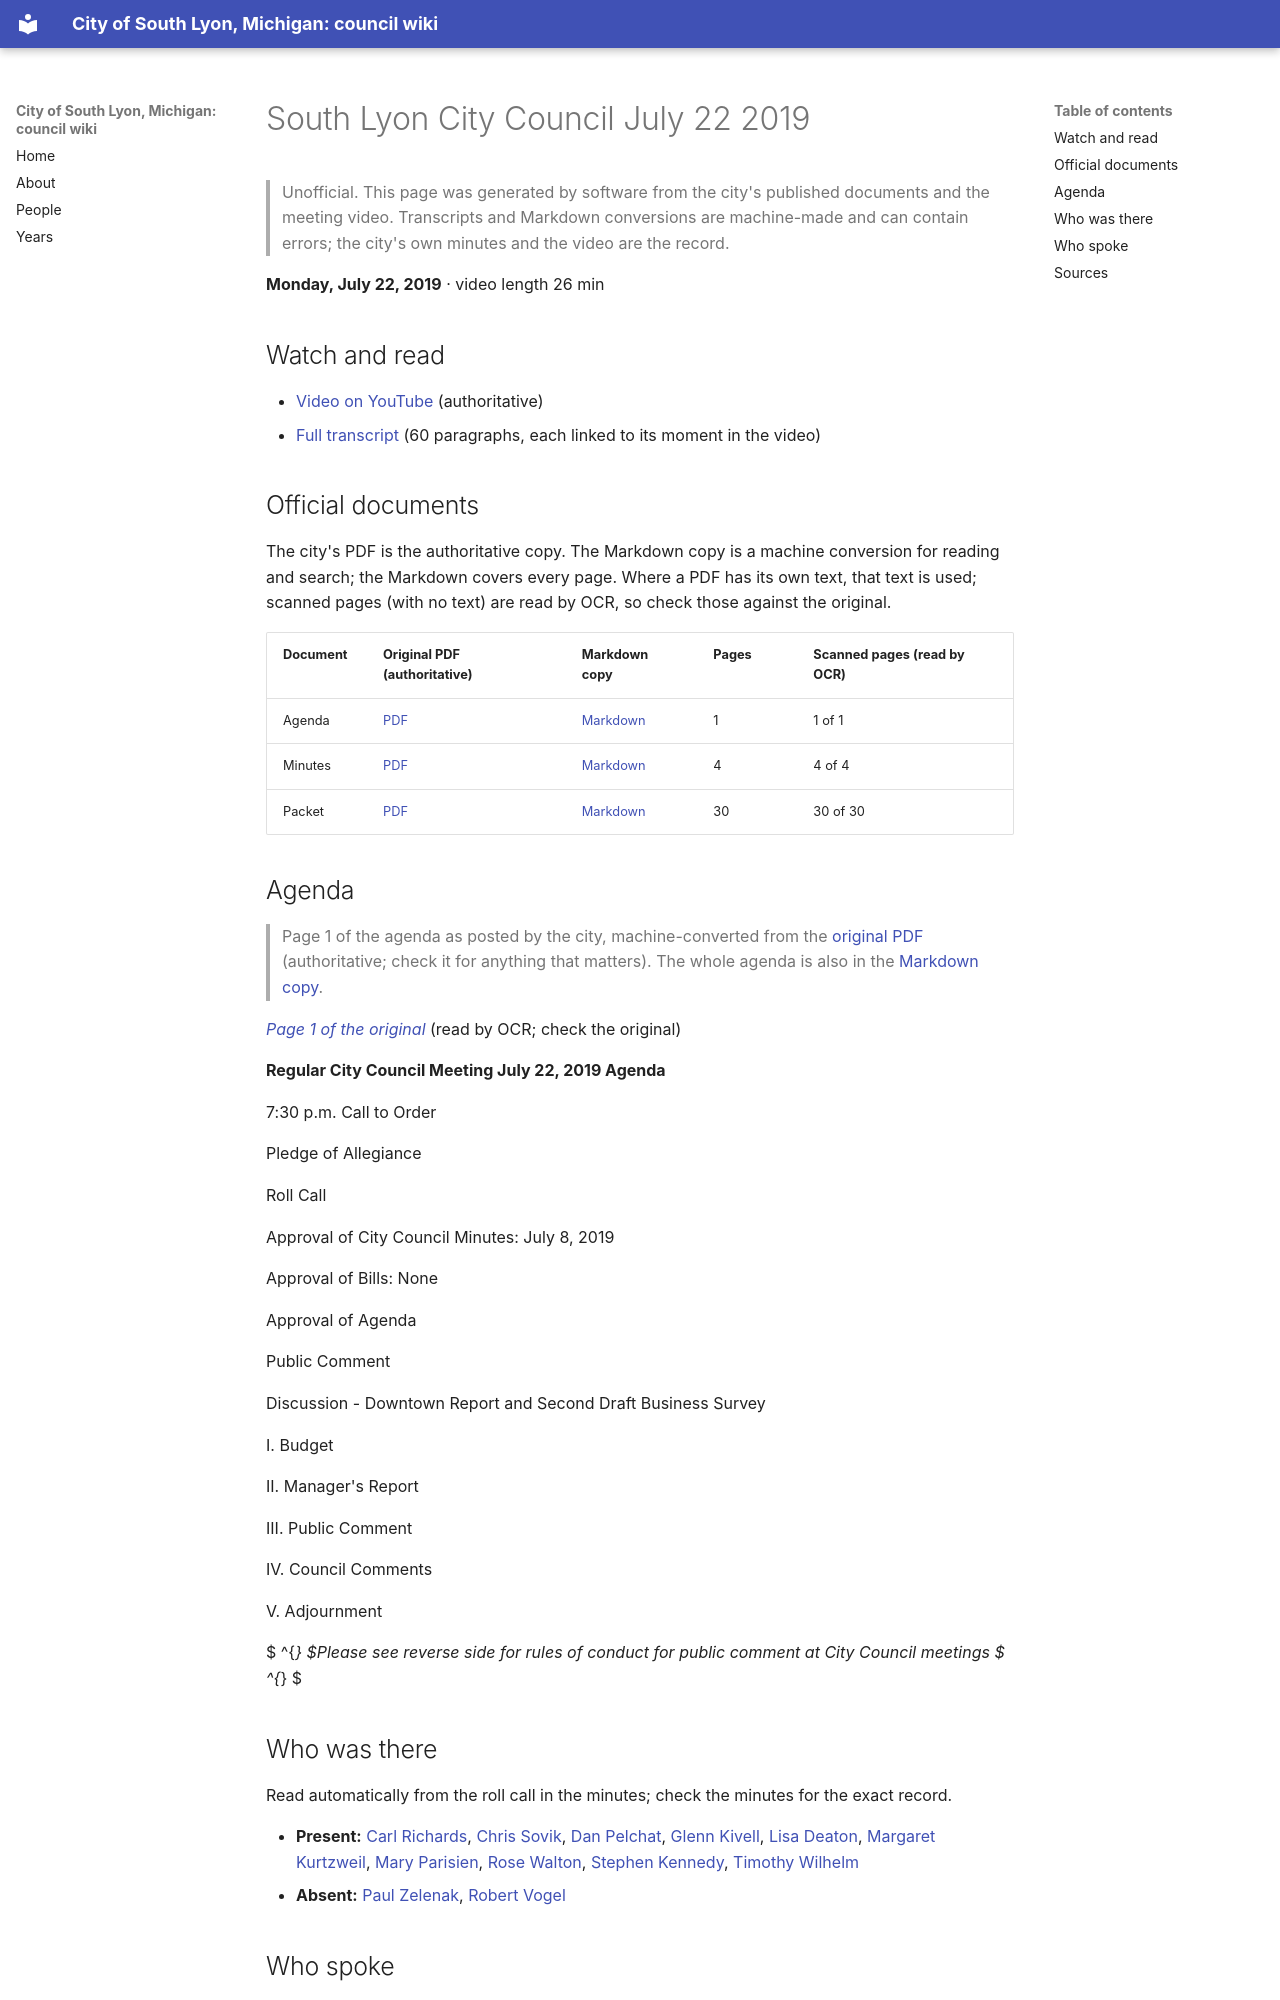

repository: RyanMathewson/city-of-south-lyon-mi-council-wiki · page: meetings/2019/2019-07-22/index.html · generator: mkdocs

---
title: "South Lyon City Council July 22 2019"
meeting_date: "2019-07-22"
video_url: "https://www.youtube.com/watch?v=XDzk3eaEnNU"
source_listing: "https://www.southlyonmi.org/government/city_council/city_council_minutes_and_agendas.php"
---


# South Lyon City Council July 22 2019

> Unofficial. This page was generated by software from the city's published documents and the meeting video. Transcripts and Markdown conversions are machine-made and can contain errors; the city's own minutes and the video are the record.

**Monday, July 22, 2019** · video length 26 min

## Watch and read

- [Video on YouTube](https://www.youtube.com/watch?v=XDzk3eaEnNU) (authoritative)
- [Full transcript](../../transcripts/2019/2019-07-22.md) (60 paragraphs, each linked to its moment in the video)

## Official documents

The city's PDF is the authoritative copy. The Markdown copy is a machine conversion for reading and search; the Markdown covers every page. Where a PDF has its own text, that text is used; scanned pages (with no text) are read by OCR, so check those against the original.

| Document | Original PDF (authoritative) | Markdown copy | Pages | Scanned pages (read by OCR) |
|---|---|---|---|---|
| Agenda | [PDF](https://www.southlyonmi.org/7-22-19%20Agenda.pdf?t=202108310733140) | [Markdown](../../documents/2019/2019-07-22/agenda.md) | 1 | 1 of 1 |
| Minutes | [PDF](https://www.southlyonmi.org/7-22-19%20CM%20approved.pdf?t=202108310733140) | [Markdown](../../documents/2019/2019-07-22/minutes.md) | 4 | 4 of 4 |
| Packet | [PDF](https://www.southlyonmi.org/7-22-19%20Council%20Packet%20-%20online%20only.pdf?t=202108310733140) | [Markdown](../../documents/2019/2019-07-22/packet.md) | 30 | 30 of 30 |

## Agenda

> Page 1 of the agenda as posted by the city, machine-converted from the [original PDF](https://www.southlyonmi.org/7-22-19%20Agenda.pdf?t=202108310733140) (authoritative; check it for anything that matters). The whole agenda is also in the [Markdown copy](../../documents/2019/2019-07-22/agenda.md).

*[Page 1 of the original](https://www.southlyonmi.org/7-22-19%20Agenda.pdf?t=202108310733140#page=1)* (read by OCR; check the original)

**Regular City Council Meeting July 22, 2019 Agenda**

7:30 p.m. Call to Order

Pledge of Allegiance

Roll Call

Approval of City Council Minutes: July 8, 2019

Approval of Bills: None

Approval of Agenda

Public Comment

Discussion - Downtown Report and Second Draft Business Survey

I. Budget

II. Manager's Report

III. Public Comment

IV. Council Comments

V. Adjournment

 $ ^{*} $Please see reverse side for rules of conduct for public comment at City Council meetings $ ^{*} $
